2-way image classification set "dataset" from GitHub (wendayusup/Multi-Component-Manufacturing-Defect-Metrology); label vocabulary: defect, normal.

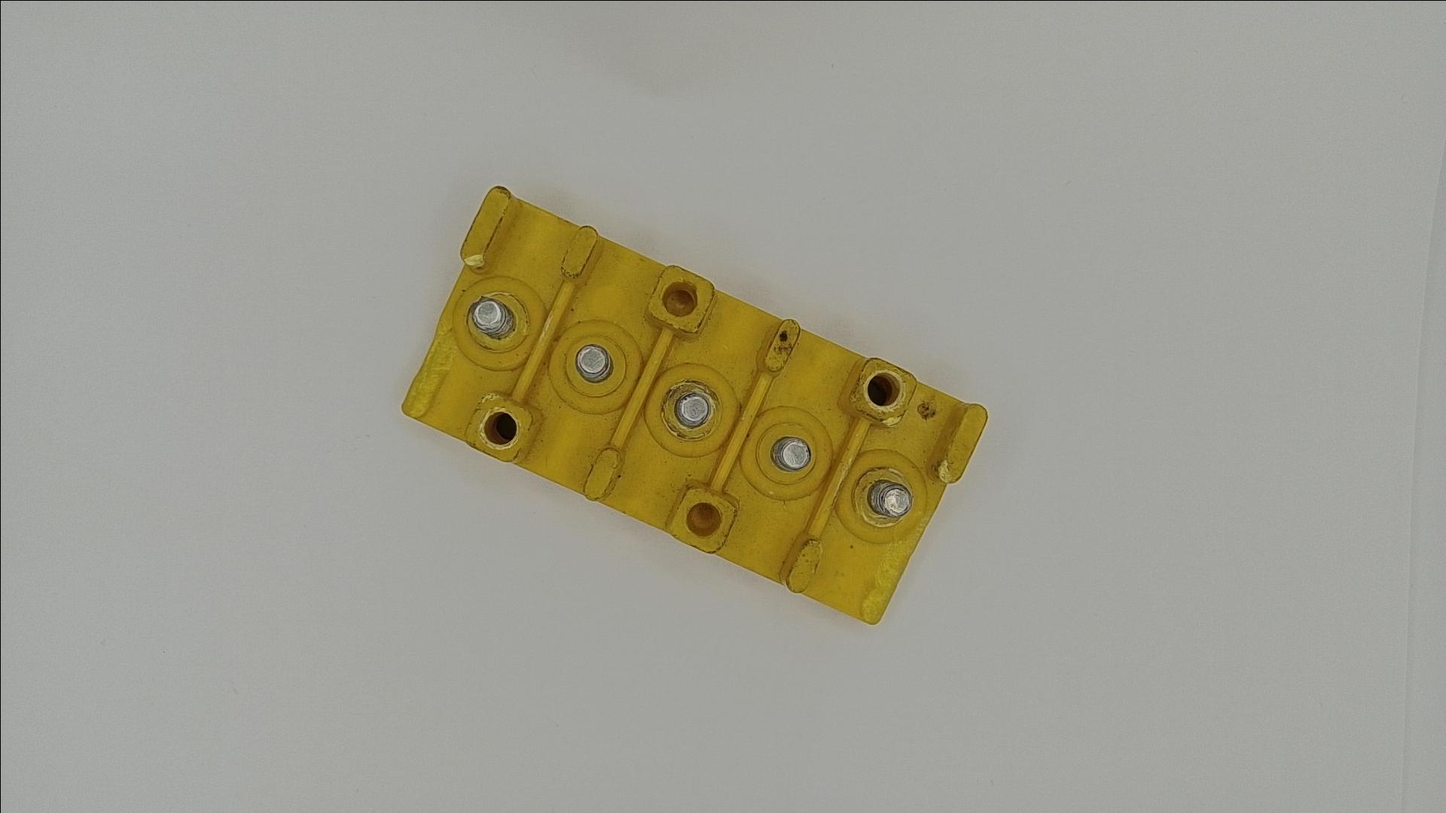
Label: defect

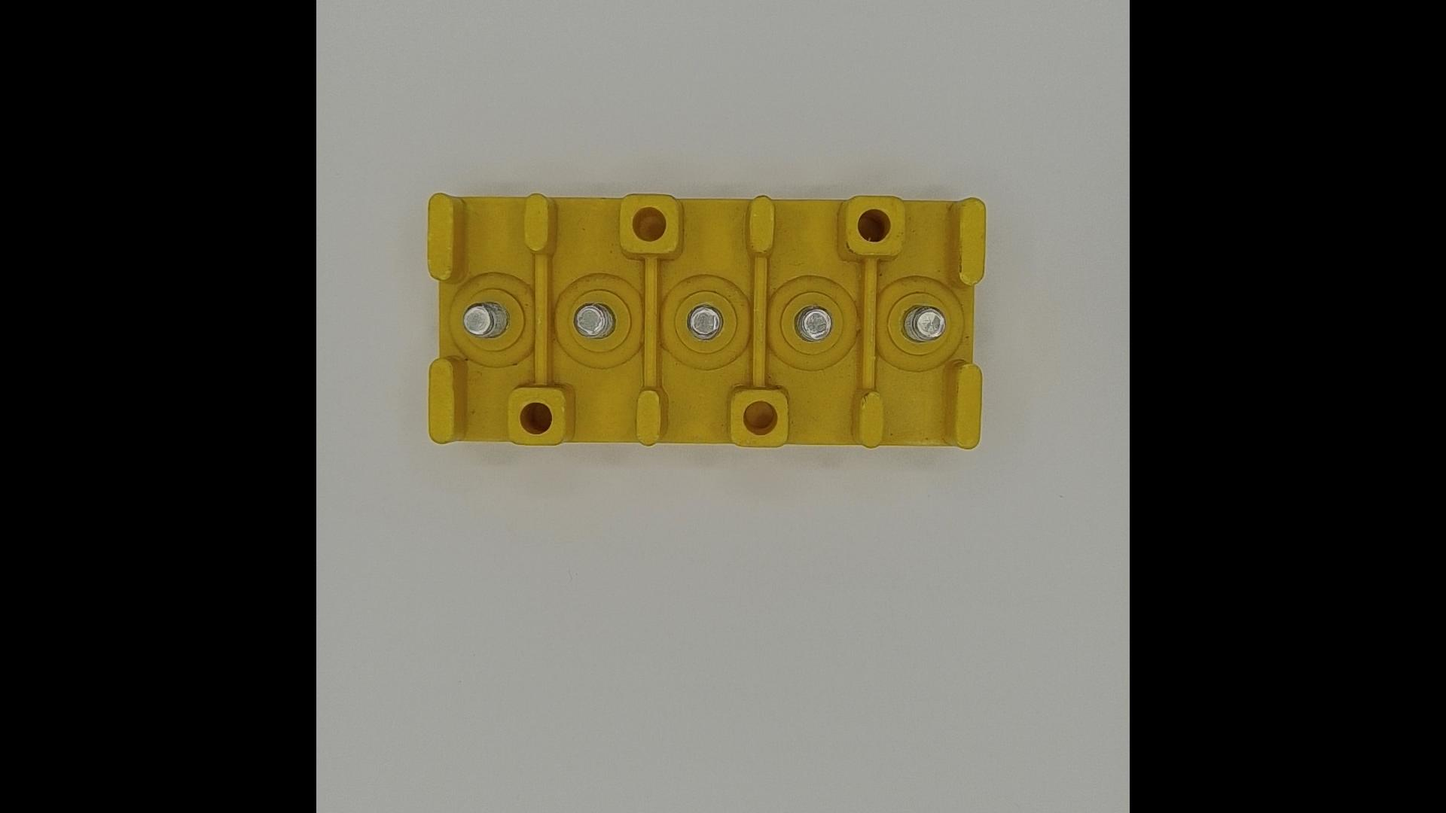
Label: normal

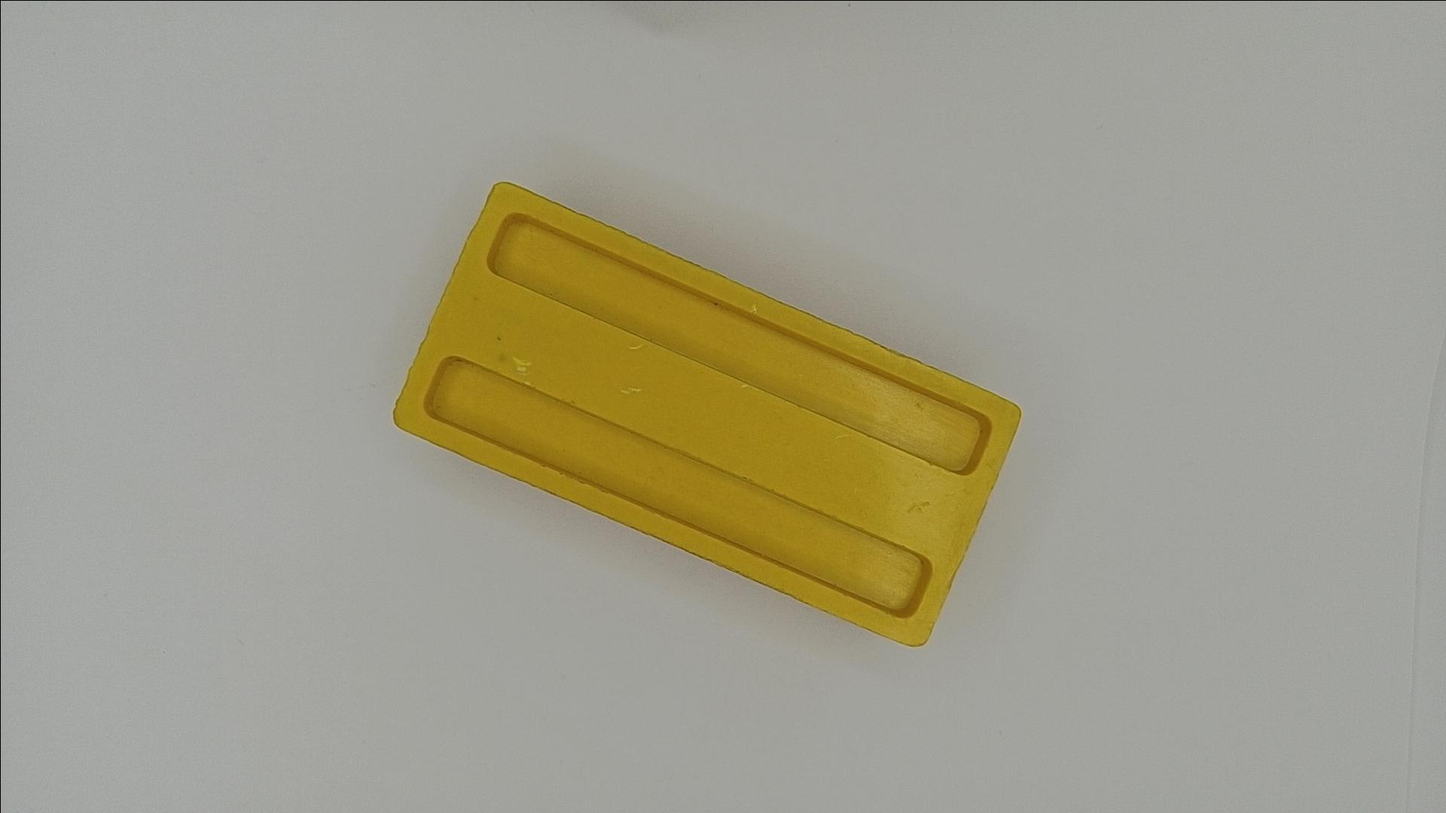
Label: normal

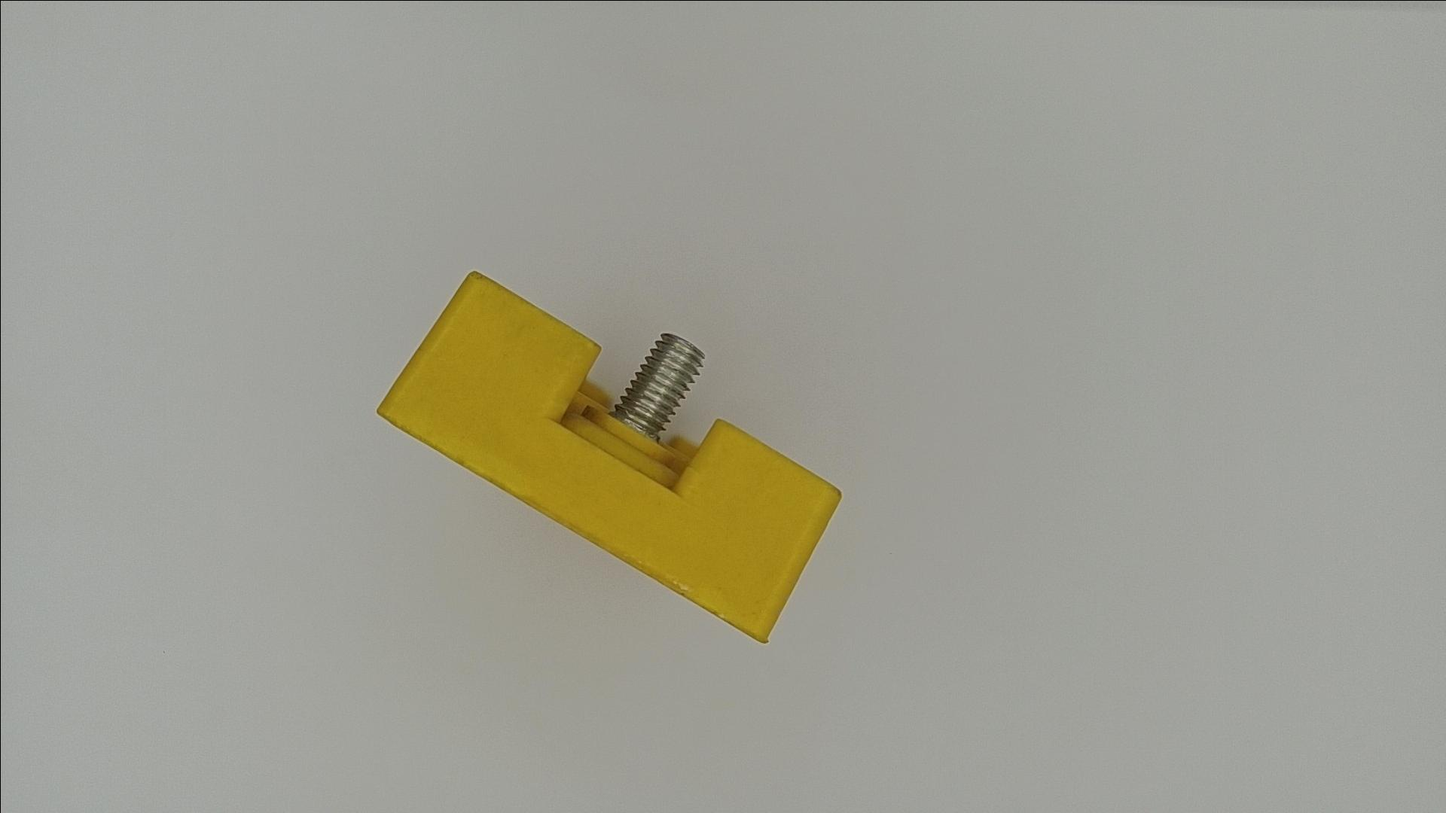
Label: normal

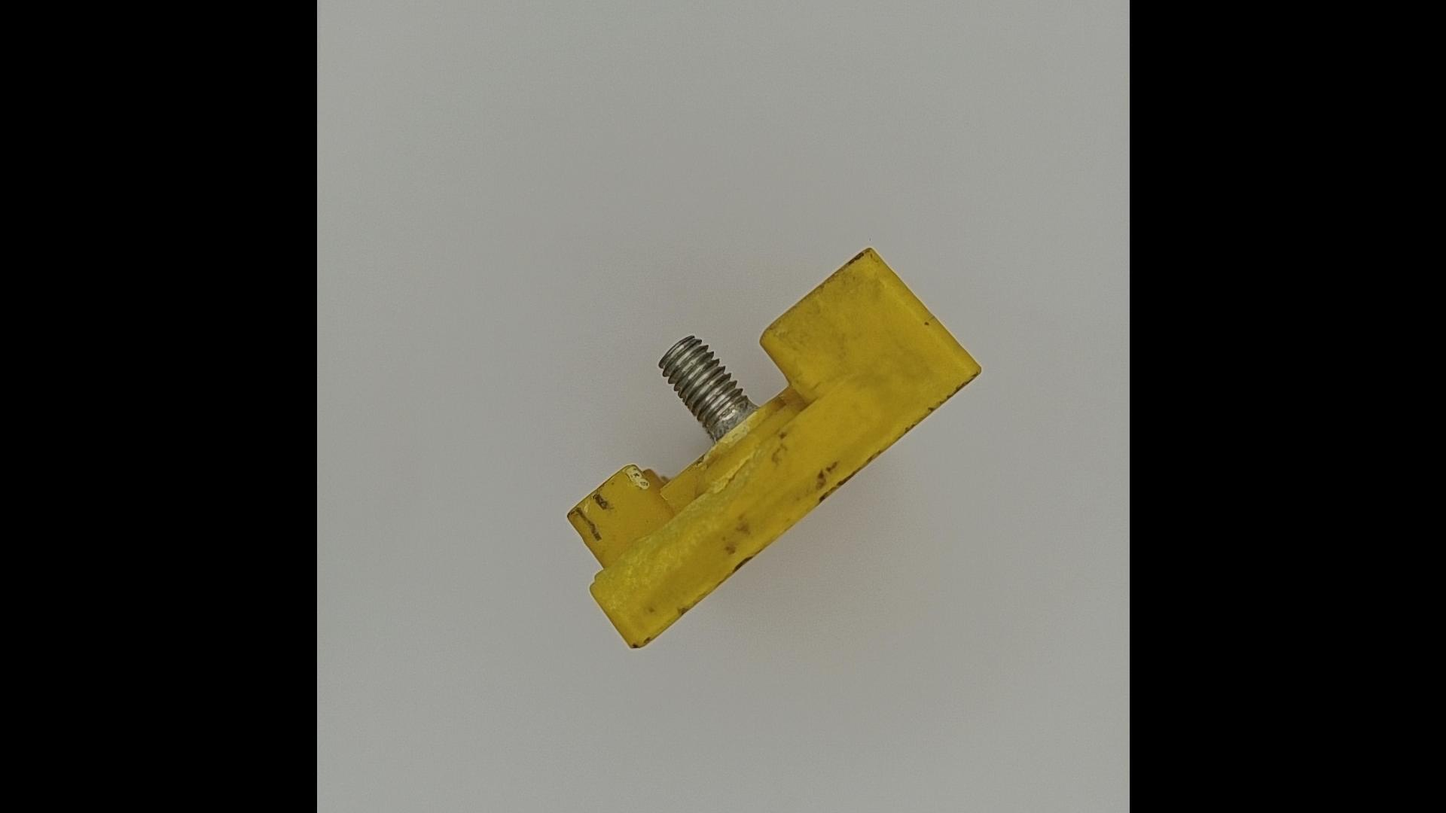
Label: defect

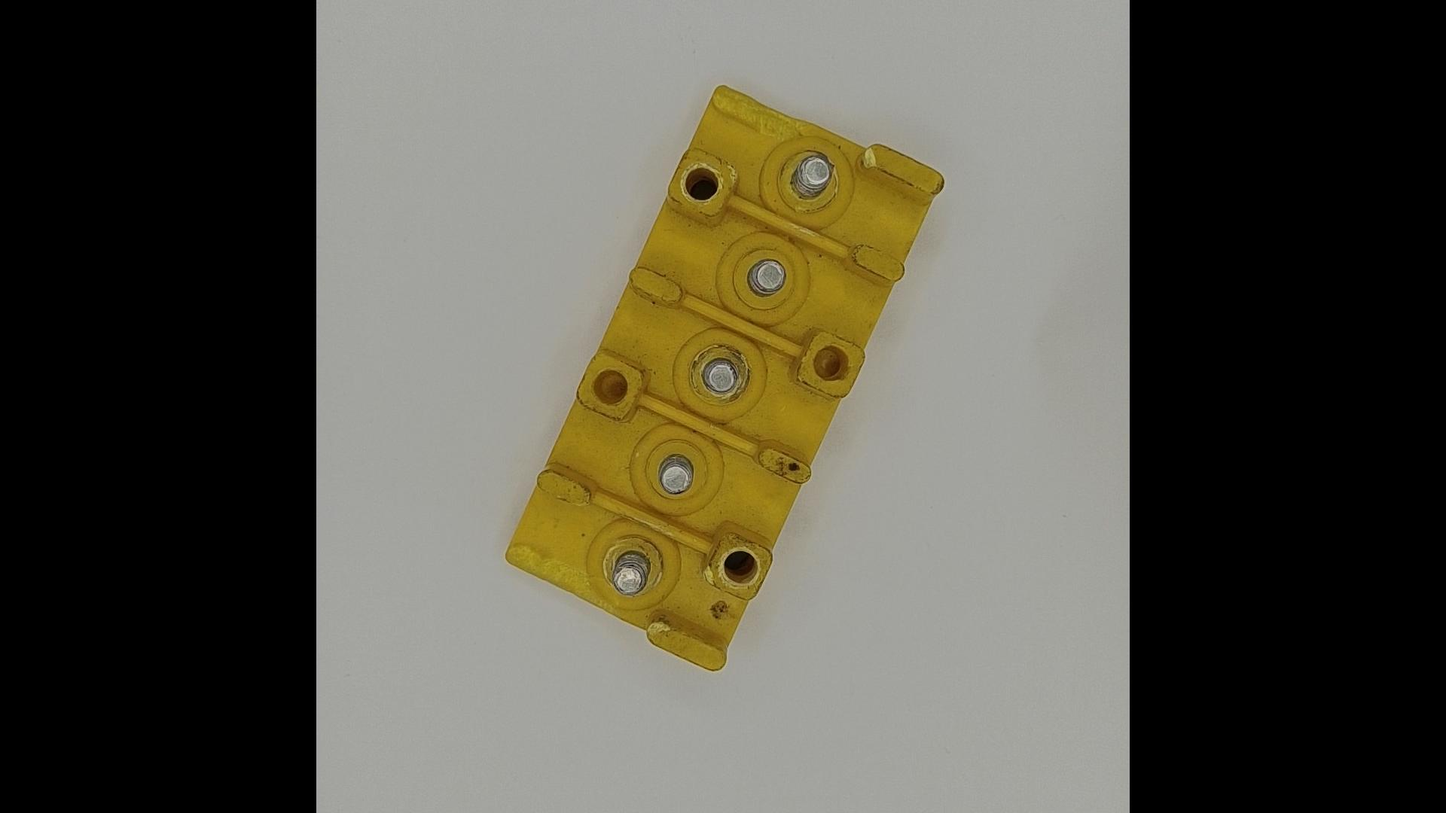
Label: defect
